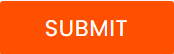
Workflow: FileChangeTrigger

Step 1: click on the text box in window 'Rpa Challenge' (chrome.exe)
